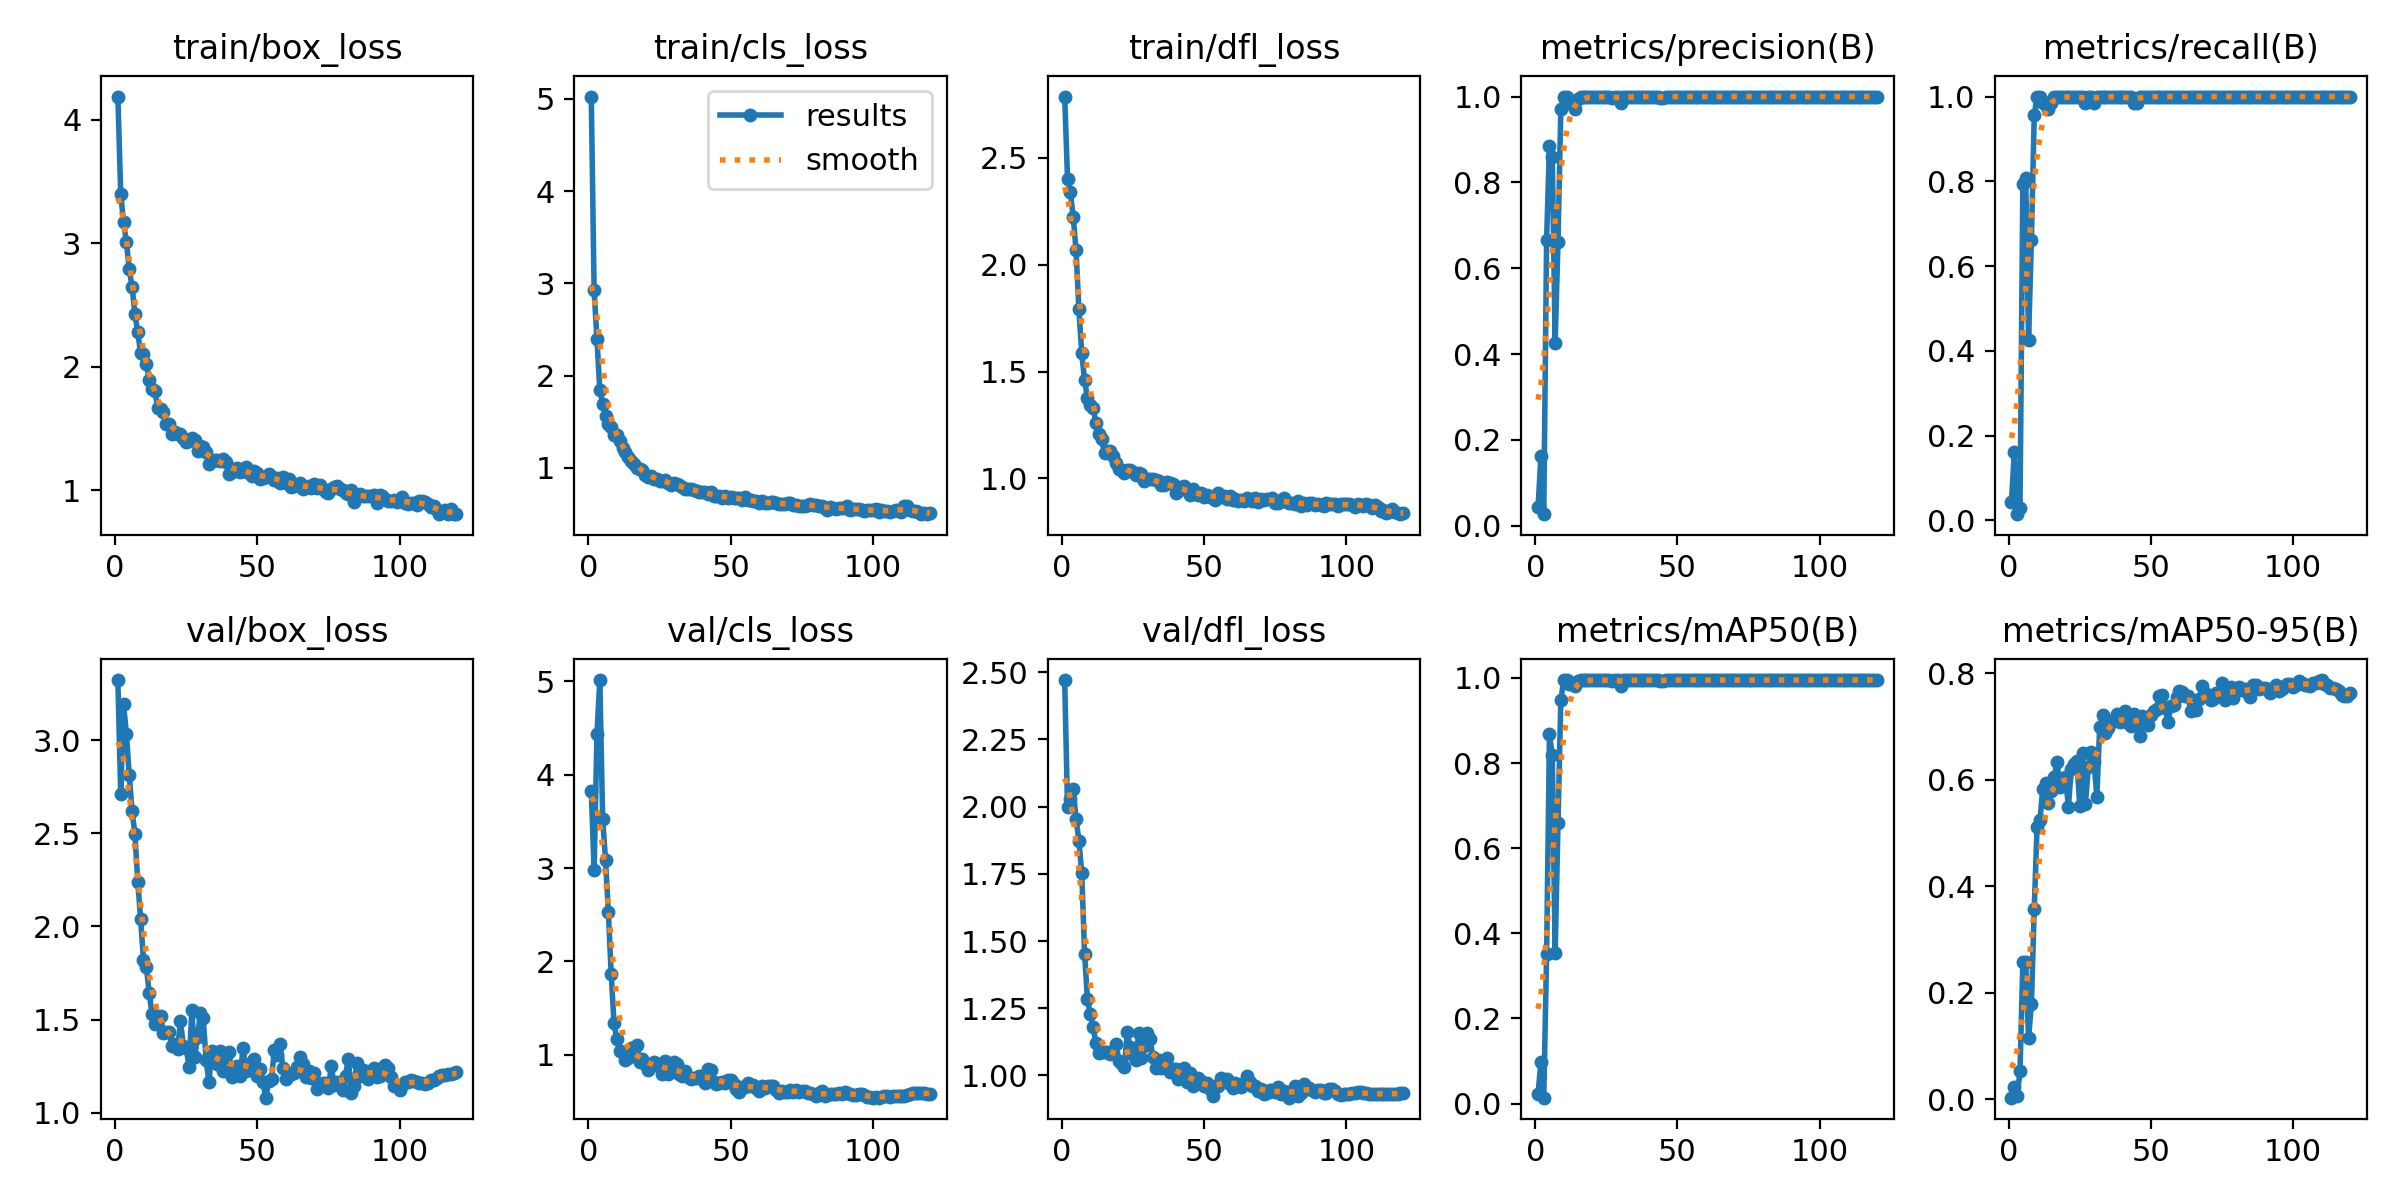

The table this chart was drawn from, first rows:
epoch, time, train/box_loss, train/cls_loss, train/dfl_loss, metrics/precision(B), metrics/recall(B), metrics/mAP50(B), metrics/mAP50-95(B), val/box_loss, val/cls_loss, val/dfl_loss, lr/pg0, lr/pg1, lr/pg2
1, 25.49, 4.188, 5.024, 2.787, 0.04412, 0.04412, 0.02359, 0.00311, 3.322, 3.828, 2.471, 4e-05, 4e-05, 0.09204
2, 45.75, 3.402, 2.923, 2.403, 0.1618, 0.1618, 0.09752, 0.02356, 2.71, 2.977, 1.998, 8.49856e-05, 8.49856e-05, 0.08309
3, 66.37, 3.169, 2.398, 2.339, 0.02703, 0.01471, 0.01393, 0.00557, 3.191, 4.437, 2.027, 0.0001299, 0.0001299, 0.07413
4, 87.04, 3.01, 1.843, 2.225, 0.6667, 0.02941, 0.3515, 0.05306, 3.033, 5.015, 2.064, 0.0001747, 0.0001747, 0.06517
5, 107.6, 2.788, 1.696, 2.067, 0.8852, 0.7941, 0.8671, 0.2575, 2.812, 3.529, 1.954, 0.0002194, 0.0002194, 0.05622
6, 130.1, 2.647, 1.562, 1.791, 0.8594, 0.8088, 0.8182, 0.258, 2.619, 3.092, 1.873, 0.0002639, 0.0002639, 0.04726
7, 150.4, 2.426, 1.472, 1.585, 0.4265, 0.4265, 0.3529, 0.1145, 2.496, 2.534, 1.753, 0.0003081, 0.0003081, 0.03831
8, 168.4, 2.279, 1.447, 1.459, 0.6618, 0.6618, 0.6592, 0.1782, 2.236, 1.867, 1.453, 0.0003521, 0.0003521, 0.02935
9, 184.1, 2.111, 1.355, 1.375, 0.9699, 0.9559, 0.9482, 0.3571, 2.04, 1.338, 1.283, 0.0003957, 0.0003957, 0.0204
10, 200, 2.103, 1.357, 1.342, 1, 1, 0.995, 0.5119, 1.817, 1.165, 1.23, 0.0004389, 0.0004389, 0.01144
11, 215.7, 2.022, 1.298, 1.329, 1, 1, 0.995, 0.5239, 1.784, 1.04, 1.179, 0.0004817, 0.0004817, 0.002482
12, 231.4, 1.895, 1.212, 1.258, 0.9853, 0.9853, 0.9852, 0.5823, 1.644, 1.032, 1.121, 0.0004898, 0.0004898, 0.0004898
13, 247.1, 1.818, 1.175, 1.21, 0.9853, 0.9853, 0.9866, 0.5945, 1.531, 0.9415, 1.084, 0.0004879, 0.0004879, 0.0004879
14, 263.1, 1.802, 1.118, 1.182, 0.9706, 0.9706, 0.9803, 0.557, 1.475, 0.9605, 1.087, 0.0004858, 0.0004858, 0.0004858
15, 278.8, 1.67, 1.074, 1.117, 0.9952, 0.9853, 0.9917, 0.5778, 1.52, 1.069, 1.087, 0.0004836, 0.0004836, 0.0004836
16, 294.7, 1.659, 1.04, 1.127, 1, 1, 0.995, 0.6044, 1.52, 1.068, 1.087, 0.0004812, 0.0004812, 0.0004812
17, 310.4, 1.633, 1.004, 1.126, 1, 1, 0.995, 0.634, 1.429, 1.104, 1.081, 0.0004786, 0.0004786, 0.0004786
18, 326.2, 1.539, 0.9936, 1.104, 1, 1, 0.995, 0.5871, 1.435, 0.9206, 1.084, 0.0004759, 0.0004759, 0.0004759
19, 341.9, 1.539, 0.9736, 1.072, 1, 1, 0.995, 0.6022, 1.431, 0.9523, 1.116, 0.000473, 0.000473, 0.000473
20, 357.8, 1.457, 0.924, 1.044, 1, 1, 0.995, 0.6041, 1.356, 0.9029, 1.054, 0.00047, 0.00047, 0.00047
21, 373.5, 1.477, 0.8988, 1.037, 1, 1, 0.995, 0.5486, 1.368, 0.8406, 1.043, 0.0004668, 0.0004668, 0.0004668
22, 390.9, 1.458, 0.9171, 1.027, 1, 1, 0.995, 0.6197, 1.344, 0.9022, 1.033, 0.0004635, 0.0004635, 0.0004635
23, 408.5, 1.458, 0.8765, 1.041, 1, 1, 0.995, 0.6286, 1.492, 0.9213, 1.16, 0.0004601, 0.0004601, 0.0004601
24, 424.8, 1.421, 0.8846, 1.041, 1, 1, 0.995, 0.6341, 1.36, 0.8982, 1.105, 0.0004565, 0.0004565, 0.0004565
25, 441, 1.391, 0.863, 1.029, 1, 1, 0.995, 0.5504, 1.349, 0.8706, 1.074, 0.0004527, 0.0004527, 0.0004527
26, 457.2, 1.399, 0.8578, 1.018, 1, 1, 0.995, 0.6492, 1.247, 0.7909, 1.057, 0.0004489, 0.0004489, 0.0004489
27, 473.3, 1.426, 0.8703, 1.027, 0.9956, 0.9853, 0.9917, 0.5548, 1.549, 0.9335, 1.16, 0.0004448, 0.0004448, 0.0004448
28, 489.7, 1.407, 0.8403, 1.022, 1, 1, 0.995, 0.6231, 1.298, 0.7928, 1.063, 0.0004407, 0.0004407, 0.0004407
29, 505.8, 1.319, 0.8101, 0.9871, 1, 1, 0.995, 0.6512, 1.406, 0.825, 1.111, 0.0004364, 0.0004364, 0.0004364
30, 521.8, 1.358, 0.8335, 0.9948, 0.9853, 0.9853, 0.9817, 0.634, 1.534, 0.9244, 1.157, 0.000432, 0.000432, 0.000432
31, 537.8, 1.349, 0.8267, 0.9951, 1, 1, 0.995, 0.5682, 1.509, 0.8985, 1.137, 0.0004275, 0.0004275, 0.0004275
32, 553.8, 1.309, 0.8124, 0.9957, 1, 1, 0.995, 0.698, 1.282, 0.7965, 1.068, 0.0004229, 0.0004229, 0.0004229
33, 569.9, 1.214, 0.7925, 0.993, 1, 1, 0.995, 0.7219, 1.166, 0.7688, 1.026, 0.0004181, 0.0004181, 0.0004181
34, 586, 1.237, 0.7705, 0.9888, 1, 1, 0.995, 0.6879, 1.331, 0.822, 1.056, 0.0004132, 0.0004132, 0.0004132
35, 602.1, 1.244, 0.7679, 0.9678, 1, 1, 0.995, 0.6968, 1.284, 0.7656, 1.028, 0.0004083, 0.0004083, 0.0004083
36, 618.1, 1.247, 0.768, 0.9692, 1, 1, 0.995, 0.7107, 1.261, 0.7459, 1.04, 0.0004032, 0.0004032, 0.0004032
37, 634.1, 1.24, 0.7615, 0.9813, 1, 1, 0.995, 0.7106, 1.333, 0.7479, 1.066, 0.000398, 0.000398, 0.000398
38, 650.1, 1.252, 0.7504, 0.9771, 1, 1, 0.995, 0.7241, 1.225, 0.7464, 1.013, 0.0003927, 0.0003927, 0.0003927
39, 666.4, 1.227, 0.7418, 0.9716, 1, 1, 0.995, 0.7076, 1.302, 0.7726, 1.026, 0.0003873, 0.0003873, 0.0003873
40, 682.6, 1.13, 0.7433, 0.9305, 1, 1, 0.995, 0.7123, 1.325, 0.7741, 1.024, 0.0003818, 0.0003818, 0.0003818
41, 698.5, 1.152, 0.7362, 0.9403, 1, 1, 0.995, 0.7295, 1.191, 0.6991, 0.9852, 0.0003763, 0.0003763, 0.0003763
42, 714.4, 1.176, 0.7173, 0.9592, 1, 1, 0.995, 0.7068, 1.243, 0.8434, 1.014, 0.0003706, 0.0003706, 0.0003706
43, 730.7, 1.181, 0.7349, 0.9663, 1, 1, 0.995, 0.7016, 1.249, 0.8423, 1.028, 0.0003649, 0.0003649, 0.0003649
44, 746.9, 1.147, 0.6999, 0.9449, 0.9965, 0.9853, 0.9917, 0.7227, 1.198, 0.7109, 0.9753, 0.0003591, 0.0003591, 0.0003591
45, 762.9, 1.156, 0.6983, 0.9227, 0.9964, 0.9853, 0.9917, 0.7101, 1.349, 0.6825, 1.008, 0.0003532, 0.0003532, 0.0003532
46, 779, 1.189, 0.7006, 0.952, 1, 1, 0.995, 0.6828, 1.225, 0.6945, 0.9595, 0.0003472, 0.0003472, 0.0003472
47, 795.1, 1.139, 0.6737, 0.9292, 1, 1, 0.995, 0.7191, 1.238, 0.7044, 0.9783, 0.0003412, 0.0003412, 0.0003412
48, 811.4, 1.119, 0.6964, 0.9228, 1, 1, 0.995, 0.7155, 1.272, 0.6995, 0.9908, 0.0003351, 0.0003351, 0.0003351
49, 827.5, 1.16, 0.6754, 0.9294, 1, 1, 0.995, 0.7031, 1.29, 0.7306, 0.9781, 0.000329, 0.000329, 0.000329
50, 843.6, 1.138, 0.6805, 0.9135, 1, 1, 0.995, 0.7221, 1.194, 0.7287, 0.959, 0.0003228, 0.0003228, 0.0003228
51, 861.8, 1.09, 0.673, 0.923, 1, 1, 0.995, 0.7295, 1.236, 0.691, 0.9733, 0.0003166, 0.0003166, 0.0003166
52, 879.9, 1.103, 0.6708, 0.9141, 1, 1, 0.995, 0.7317, 1.166, 0.6302, 0.9507, 0.0003103, 0.0003103, 0.0003103
53, 897.8, 1.109, 0.6706, 0.9103, 1, 1, 0.995, 0.7562, 1.081, 0.6026, 0.9232, 0.000304, 0.000304, 0.000304
54, 915.9, 1.131, 0.6512, 0.9002, 1, 1, 0.995, 0.7597, 1.171, 0.6537, 0.9609, 0.0002976, 0.0002976, 0.0002976
55, 933.9, 1.105, 0.6889, 0.9337, 1, 1, 0.995, 0.7349, 1.183, 0.6544, 0.9595, 0.0002912, 0.0002912, 0.0002912
56, 952, 1.082, 0.6492, 0.9109, 1, 1, 0.995, 0.7087, 1.335, 0.6983, 0.9917, 0.0002848, 0.0002848, 0.0002848
57, 970, 1.097, 0.6524, 0.9168, 1, 1, 0.995, 0.7388, 1.309, 0.6613, 0.9847, 0.0002784, 0.0002784, 0.0002784
58, 988.1, 1.059, 0.637, 0.9053, 1, 1, 0.995, 0.7406, 1.367, 0.6772, 0.9863, 0.0002719, 0.0002719, 0.0002719
59, 1006, 1.107, 0.6447, 0.9171, 1, 1, 0.995, 0.7558, 1.242, 0.6432, 0.9699, 0.0002655, 0.0002655, 0.0002655
60, 1024, 1.06, 0.6167, 0.9006, 1, 1, 0.995, 0.7671, 1.182, 0.6157, 0.9539, 0.000259, 0.000259, 0.000259
... 60 more rows
